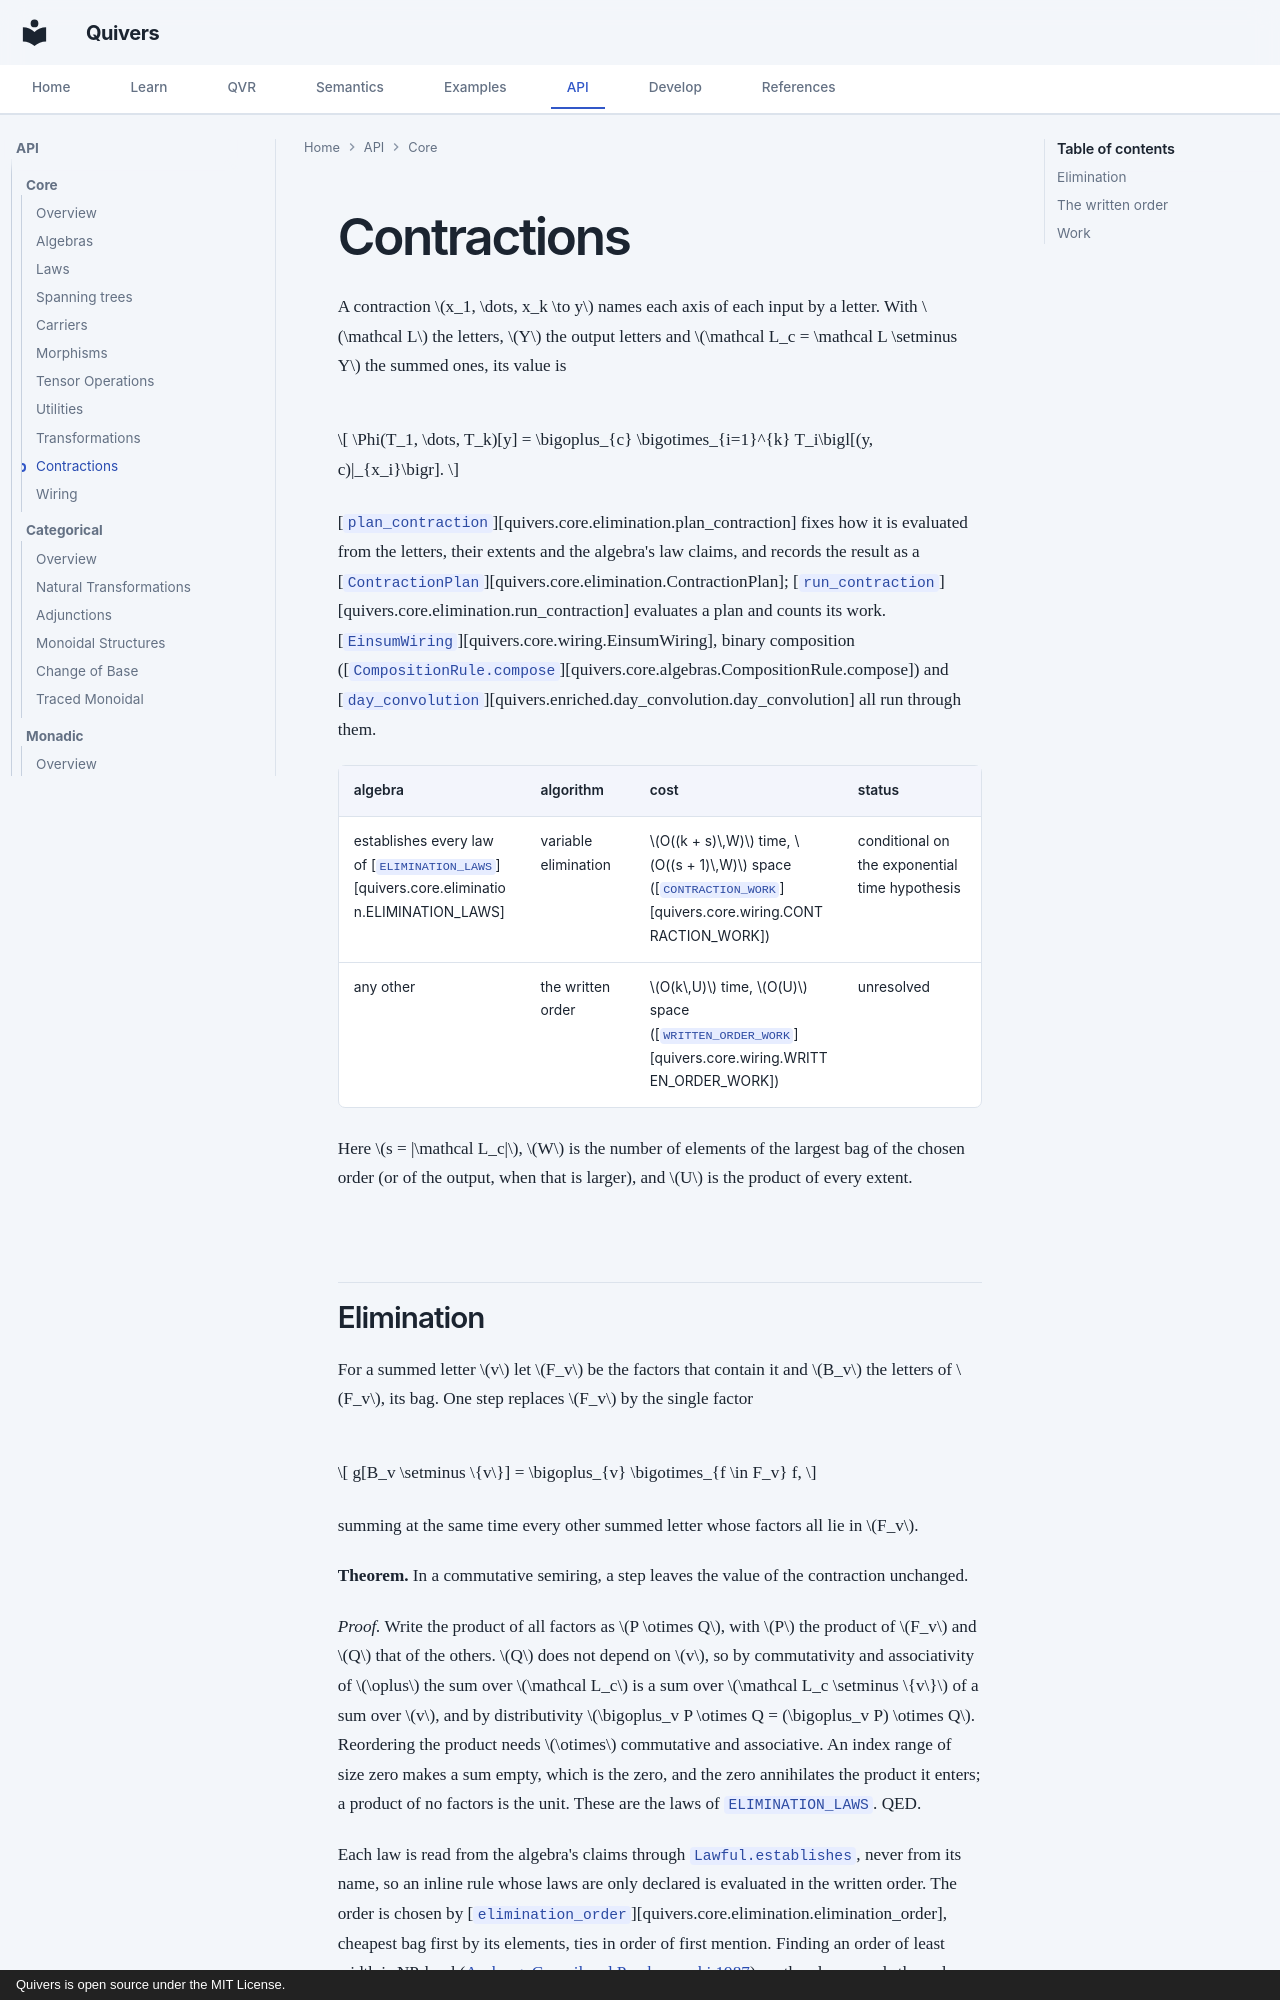

repository: quivers-dev/quivers · page: api/core/elimination/index.html · generator: mkdocs · copyright: Quivers is open source under the MIT License.

# Contractions

A contraction $x_1, \dots, x_k \to y$ names each axis of each input by a letter. With $\mathcal L$
the letters, $Y$ the output letters and $\mathcal L_c = \mathcal L \setminus Y$ the summed ones, its
value is

$$
\Phi(T_1, \dots, T_k)[y] = \bigoplus_{c} \bigotimes_{i=1}^{k} T_i\bigl[(y, c)|_{x_i}\bigr].
$$

[`plan_contraction`][quivers.core.elimination.plan_contraction] fixes how it is evaluated from the
letters, their extents and the algebra's law claims, and records the result as a
[`ContractionPlan`][quivers.core.elimination.ContractionPlan];
[`run_contraction`][quivers.core.elimination.run_contraction] evaluates a plan and counts its work.
[`EinsumWiring`][quivers.core.wiring.EinsumWiring], binary composition
([`CompositionRule.compose`][quivers.core.algebras.CompositionRule.compose]) and
[`day_convolution`][quivers.enriched.day_convolution.day_convolution] all run through them.

| algebra | algorithm | cost | status |
|---|---|---|---|
| establishes every law of [`ELIMINATION_LAWS`][quivers.core.elimination.ELIMINATION_LAWS] | variable elimination | $O((k + s)\,W)$ time, $O((s + 1)\,W)$ space ([`CONTRACTION_WORK`][quivers.core.wiring.CONTRACTION_WORK]) | conditional on the exponential time hypothesis |
| any other | the written order | $O(k\,U)$ time, $O(U)$ space ([`WRITTEN_ORDER_WORK`][quivers.core.wiring.WRITTEN_ORDER_WORK]) | unresolved |

Here $s = |\mathcal L_c|$, $W$ is the number of elements of the largest bag of the chosen order (or
of the output, when that is larger), and $U$ is the product of every extent.
